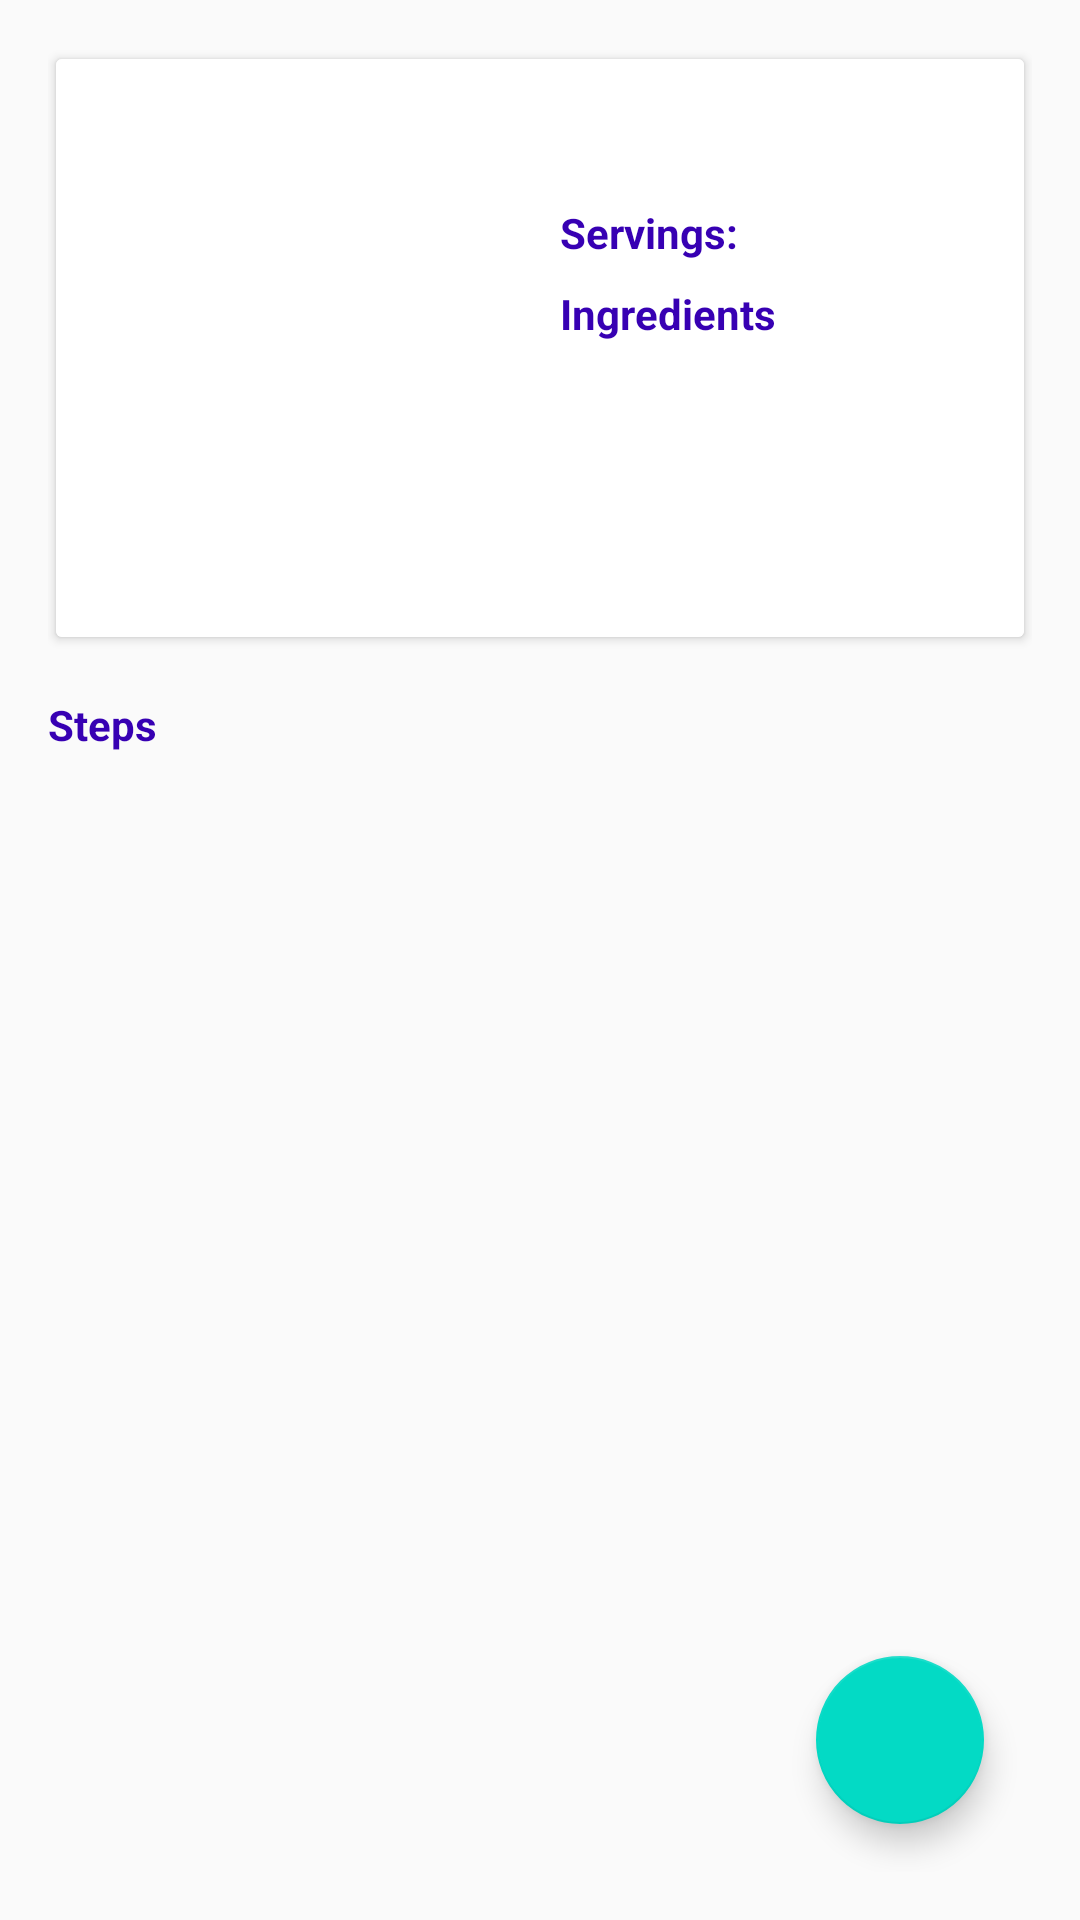

Reconstruct the res/layout file that produces this screen, plus the resources it refers to.
<!-- AndroidManifest.xml: application theme AppTheme -->
<!-- res/layout/fragment_recipe_stepper.xml -->
<?xml version="1.0" encoding="utf-8"?>
<layout xmlns:android="http://schemas.android.com/apk/res/android"
    xmlns:app="http://schemas.android.com/apk/res-auto"
    xmlns:tools="http://schemas.android.com/tools">

    <android.support.constraint.ConstraintLayout
        android:id="@+id/constraint_view"
        android:layout_width="match_parent"
        android:layout_height="match_parent"
        android:fitsSystemWindows="true"
        android:orientation="vertical"
        android:padding="@dimen/activity_vertical_margin"
        tools:context=".ui.StepDetailActivity">

        <android.support.v7.widget.CardView
            android:id="@+id/recipe_image_container"
            android:layout_width="match_parent"
            android:layout_height="@dimen/recipe_image_card_height"
            app:cardElevation="2dp"
            app:cardUseCompatPadding="true">

            <android.support.constraint.ConstraintLayout
                android:layout_width="match_parent"
                android:layout_height="match_parent"
                android:fitsSystemWindows="true"
                android:background="@android:color/white"
                android:orientation="vertical">

                <ImageView
                    android:id="@+id/recipe_imageview"
                    android:layout_width="@dimen/recipe_image_card_width"
                    android:layout_height="@dimen/recipe_image_card_height"
                    android:padding="@dimen/activity_vertical_margin"
                    android:contentDescription="@string/recipe_image"
                    android:fitsSystemWindows="true"
                    android:scaleType="fitCenter"
                    tools:src="@tools:sample/avatars" />

                <TextView
                    android:id="@+id/name_textview"
                    android:layout_width="wrap_content"
                    android:layout_height="wrap_content"
                    android:layout_marginTop="8dp"
                    android:layout_marginStart="8dp"
                    android:ellipsize="end"
                    android:maxLines="3"
                    android:textColor="@color/colorPrimaryDark"
                    android:textSize="24sp"
                    app:layout_constraintStart_toEndOf="@+id/recipe_imageview"
                    app:layout_constraintTop_toTopOf="parent"
                    tools:text="Nutella Pie" />

                <LinearLayout
                    android:id="@+id/servings_layout"
                    android:layout_width="wrap_content"
                    android:layout_height="wrap_content"
                    android:layout_marginTop="8dp"
                    android:layout_marginStart="8dp"
                    android:orientation="horizontal"
                    app:layout_constraintStart_toEndOf="@+id/recipe_imageview"
                    app:layout_constraintTop_toBottomOf="@+id/name_textview">

                    <TextView
                        android:id="@+id/servings_label"
                        android:layout_width="wrap_content"
                        android:layout_height="wrap_content"
                        android:text="@string/servings_label"
                        android:textColor="@color/colorPrimaryDark"
                        android:textStyle="bold" />

                    <TextView
                        android:id="@+id/servings_textview"
                        android:layout_width="wrap_content"
                        android:layout_height="wrap_content"
                        android:layout_marginLeft="8dp"
                        android:layout_marginStart="8dp"
                        tools:text="8" />

                </LinearLayout>

                <TextView
                    android:id="@+id/ingredients_label"
                    android:layout_width="wrap_content"
                    android:layout_height="wrap_content"
                    android:layout_marginStart="8dp"
                    android:layout_marginTop="8dp"
                    android:text="@string/ingredients_label"
                    android:textColor="@color/colorPrimaryDark"
                    android:textStyle="bold"
                    app:layout_constraintStart_toEndOf="@+id/recipe_imageview"
                    app:layout_constraintTop_toBottomOf="@+id/servings_layout" />

                <TextView
                    android:id="@+id/ingredients_textview"
                    android:layout_width="0dp"
                    android:layout_height="wrap_content"
                    android:layout_marginStart="8dp"
                    android:layout_marginEnd="8dp"
                    android:layout_marginTop="4dp"
                    android:ellipsize="end"
                    android:maxLines="5"
                    app:layout_constraintStart_toEndOf="@+id/recipe_imageview"
                    app:layout_constraintEnd_toEndOf="parent"
                    app:layout_constraintTop_toBottomOf="@+id/ingredients_label"
                    tools:text="Some ingredients to use for make a delicious piece of cake" />

            </android.support.constraint.ConstraintLayout>
        </android.support.v7.widget.CardView>

        <TextView
            android:id="@+id/label_steps"
            android:layout_width="wrap_content"
            android:layout_height="wrap_content"
            android:layout_marginTop="@dimen/activity_vertical_margin"
            android:text="@string/steps_label"
            android:textColor="@color/colorPrimaryDark"
            android:textStyle="bold"
            app:layout_constraintTop_toBottomOf="@id/recipe_image_container" />

        <android.support.v7.widget.RecyclerView
            android:id="@+id/rv_main"
            android:layout_width="0dp"
            android:layout_height="0dp"
            android:clipToPadding="false"
            app:layout_constraintStart_toStartOf="parent"
            app:layout_constraintEnd_toEndOf="parent"
            app:layout_constraintTop_toBottomOf="@id/label_steps"
            app:layout_constraintBottom_toBottomOf="parent"
            tools:listitem="@layout/fragment_recipe_stepper_item_list" />

        <android.support.design.widget.FloatingActionButton
            android:id="@+id/favorite_fab"
            android:layout_width="wrap_content"
            android:layout_height="wrap_content"
            android:layout_margin="@dimen/fab_margin"
            app:fabSize="normal"
            app:layout_constraintBottom_toBottomOf="parent"
            app:layout_constraintEnd_toEndOf="parent"
            app:srcCompat="@drawable/ic_favorite_off" />

    </android.support.constraint.ConstraintLayout>

</layout>
<!-- resources referenced by this layout -->
<resources>
  <dimen name="activity_vertical_margin">16dp</dimen>
  <dimen name="fab_margin">16dp</dimen>
  <dimen name="recipe_image_card_height">200dp</dimen>
  <dimen name="recipe_image_card_width">160dp</dimen>
  <string name="ingredients_label">Ingredients</string>
  <string name="recipe_image">Recipe image</string>
  <string name="servings_label">Servings:</string>
  <string name="steps_label">Steps</string>
  <style name="AppTheme" parent="Theme.AppCompat.Light.NoActionBar">
          
          <item name="colorPrimary">@color/colorPrimary</item>
          <item name="colorPrimaryDark">@color/colorPrimaryDark</item>
          <item name="colorAccent">@color/colorAccent</item>
      </style>
  <!-- not gathered from this repository: default colours our renderer supplied (Android Studio template values) -->
  <color name="colorPrimary">#FF6200EE</color>
  <color name="colorPrimaryDark">#FF3700B3</color>
  <color name="colorAccent">#FF03DAC5</color>
</resources>
